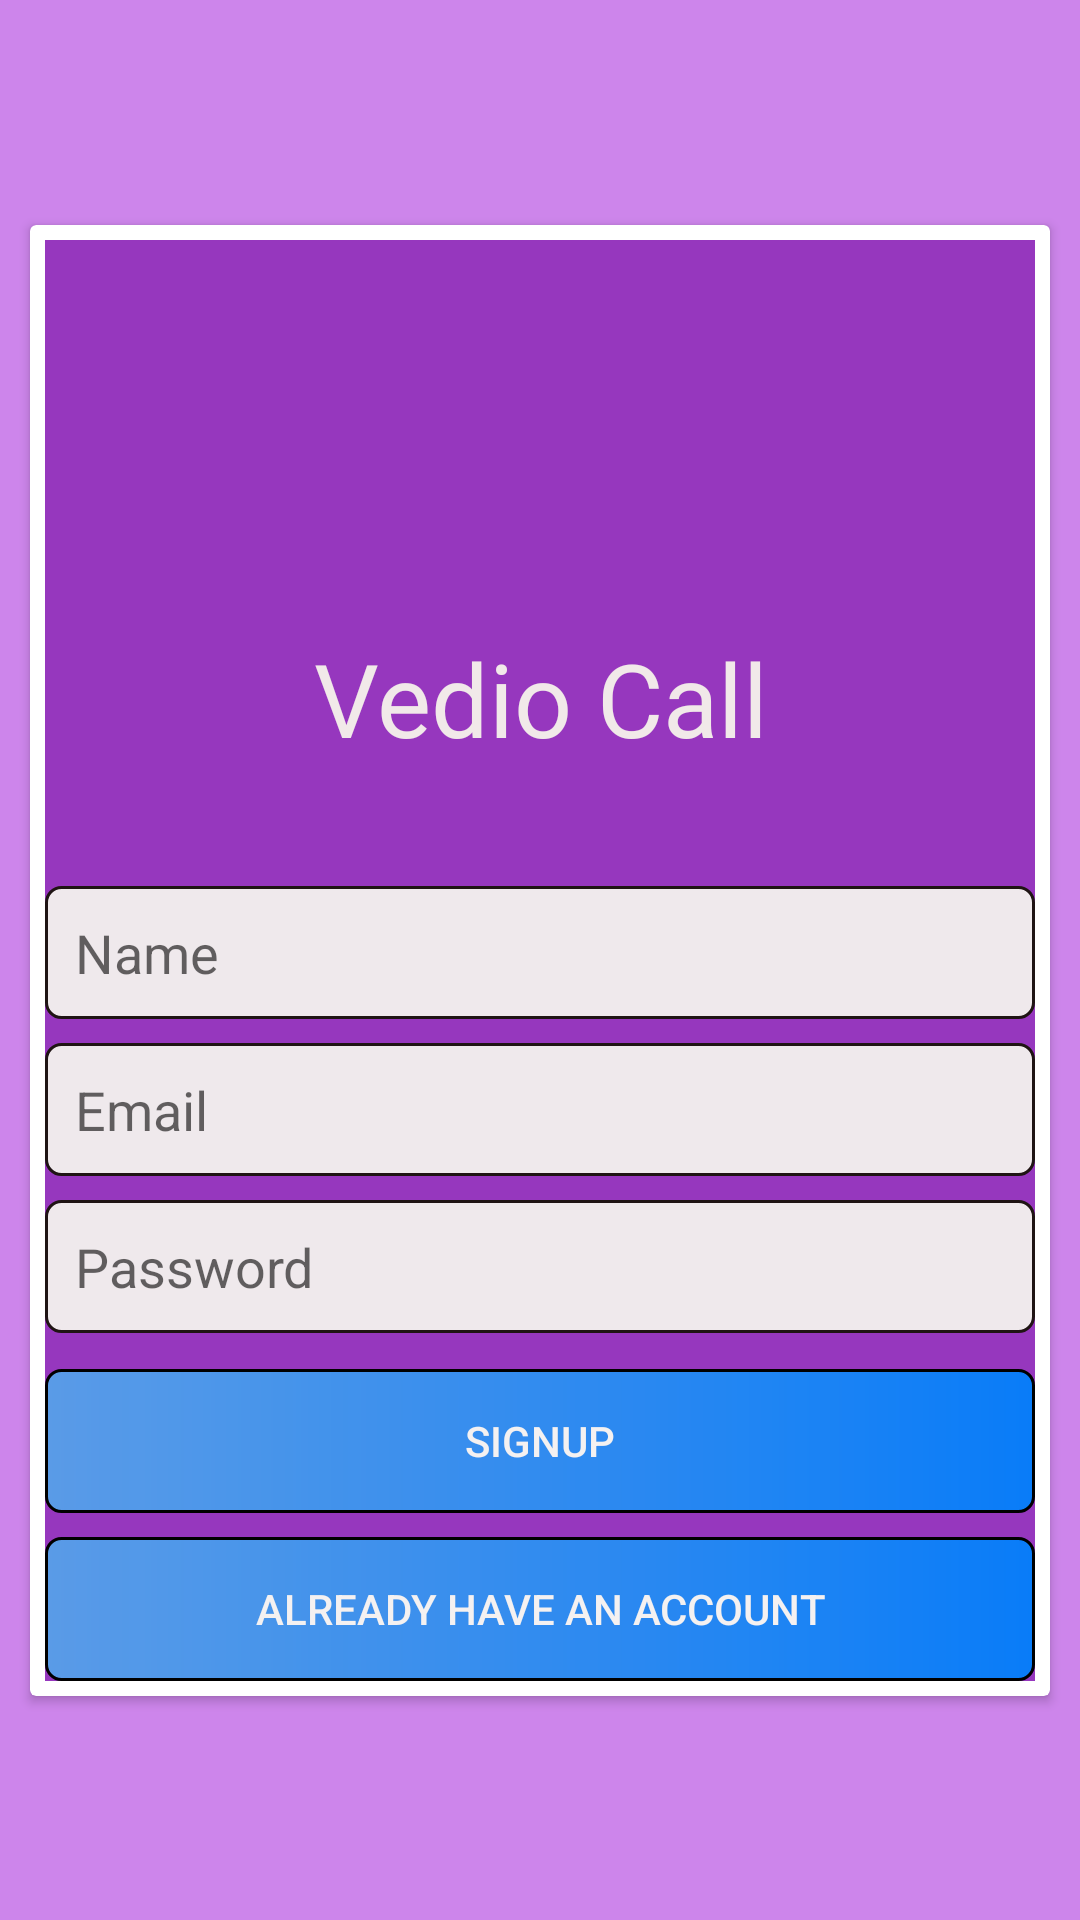

Reconstruct the res/layout file that produces this screen, plus the resources it refers to.
<!-- AndroidManifest.xml: application theme Theme.VedioCall -->
<!-- res/layout/activity_signup.xml -->
<?xml version="1.0" encoding="utf-8"?>
<androidx.constraintlayout.widget.ConstraintLayout xmlns:android="http://schemas.android.com/apk/res/android"
    xmlns:app="http://schemas.android.com/apk/res-auto"
    xmlns:tools="http://schemas.android.com/tools"
    android:layout_width="match_parent"
    android:layout_height="match_parent"
    android:background="#CD85EB"
    tools:context=".Login">

    <androidx.cardview.widget.CardView
        android:layout_width="match_parent"
        android:layout_height="wrap_content"
        android:layout_margin="10dp"
        app:layout_constraintBottom_toBottomOf="parent"
        app:layout_constraintEnd_toEndOf="parent"
        app:layout_constraintStart_toStartOf="parent"
        app:layout_constraintTop_toTopOf="parent">

        <LinearLayout
            android:layout_width="match_parent"
            android:layout_height="match_parent"
            android:layout_margin="5dp"
            android:background="#9637BE"
            android:orientation="vertical">

            <ImageView
                android:id="@+id/imageView"
                android:layout_width="match_parent"
                android:layout_height="100dp"
                android:layout_marginTop="10dp"
                android:layout_marginBottom="10dp"
                app:srcCompat="@drawable/logo" />

            <TextView
                android:id="@+id/textView3"
                android:layout_width="match_parent"
                android:layout_height="wrap_content"
                android:layout_marginBottom="30dp"
                android:fontFamily="@font/black_and_white_picture"
                android:gravity="center"
                android:padding="10dp"
                android:text="Vedio Call"
                android:textColor="#F1E9E9"
                android:textSize="34sp" />

            <EditText
                android:id="@+id/namesignup"
                android:layout_width="match_parent"
                android:layout_height="wrap_content"
                android:background="@drawable/input"
                android:ems="10"
                android:hint="Name"
                android:inputType="textPersonName"
                android:padding="10dp" />

            <EditText
                android:id="@+id/emailsignup"
                android:layout_width="match_parent"
                android:layout_height="wrap_content"
                android:layout_marginTop="8dp"
                android:background="@drawable/input"
                android:inputType="textEmailAddress"
                android:hint="Email"
                android:padding="10dp" />

            <EditText
                android:id="@+id/passwordsignup"
                android:layout_width="match_parent"
                android:layout_height="wrap_content"
                android:layout_marginTop="8dp"
                android:background="@drawable/input"
                android:inputType="textPassword"
                android:hint="Password"
                android:padding="10dp" />

            <androidx.appcompat.widget.AppCompatButton
                android:id="@+id/sighupsignup"
                android:layout_width="match_parent"
                android:layout_height="wrap_content"
                android:layout_marginTop="12dp"
                android:background="@drawable/button"
                android:text="Signup"
                android:textColor="#F4F1F1" />

            <androidx.appcompat.widget.AppCompatButton
                android:id="@+id/ahasignup"
                android:layout_width="match_parent"
                android:layout_height="wrap_content"
                android:layout_marginTop="8dp"
                android:background="@drawable/button"
                android:text="Already Have An Account"
                android:textColor="#F4F1F1" />
        </LinearLayout>
    </androidx.cardview.widget.CardView>
</androidx.constraintlayout.widget.ConstraintLayout>
<!-- resources referenced by this layout -->
<resources>
  <!-- drawable button (drawable) -->
  <?xml version="1.0" encoding="utf-8"?>
  <shape xmlns:android="http://schemas.android.com/apk/res/android">
  <solid android:color="#F31878D7"></solid>
      <stroke android:color="@color/black"
          android:width="1dp"></stroke>
      <gradient android:startColor="#56A0E9" android:endColor="#017FFB">
  
      </gradient>
      <corners android:radius="5dp"></corners>
  </shape>
  <!-- drawable input (drawable) -->
  <?xml version="1.0" encoding="utf-8"?>
  <shape xmlns:android="http://schemas.android.com/apk/res/android">
       <solid android:color="#F8F2EEEE"></solid>
       <stroke android:color="#1F1414"
          android:width="1dp"></stroke>
      <corners android:radius="5dp"></corners>
  </shape>
  <style name="Theme.VedioCall" parent="Theme.MaterialComponents.DayNight.DarkActionBar">
          
          <item name="colorPrimary">@color/purple_500</item>
          <item name="colorPrimaryVariant">@color/purple_700</item>
          <item name="colorOnPrimary">@color/white</item>
          
          <item name="colorSecondary">@color/teal_200</item>
          <item name="colorSecondaryVariant">@color/teal_700</item>
          <item name="colorOnSecondary">@color/black</item>
          
          <item name="android:statusBarColor">?attr/colorPrimaryVariant</item>
          
      </style>
  <!-- not gathered from this repository: default colours our renderer supplied (Android Studio template values) -->
  <color name="purple_500">#FF6200EE</color>
  <color name="purple_700">#FF3700B3</color>
  <color name="teal_200">#FF03DAC5</color>
  <color name="teal_700">#FF018786</color>
  <color name="black">#FF000000</color>
  <color name="white">#FFFFFFFF</color>
</resources>
